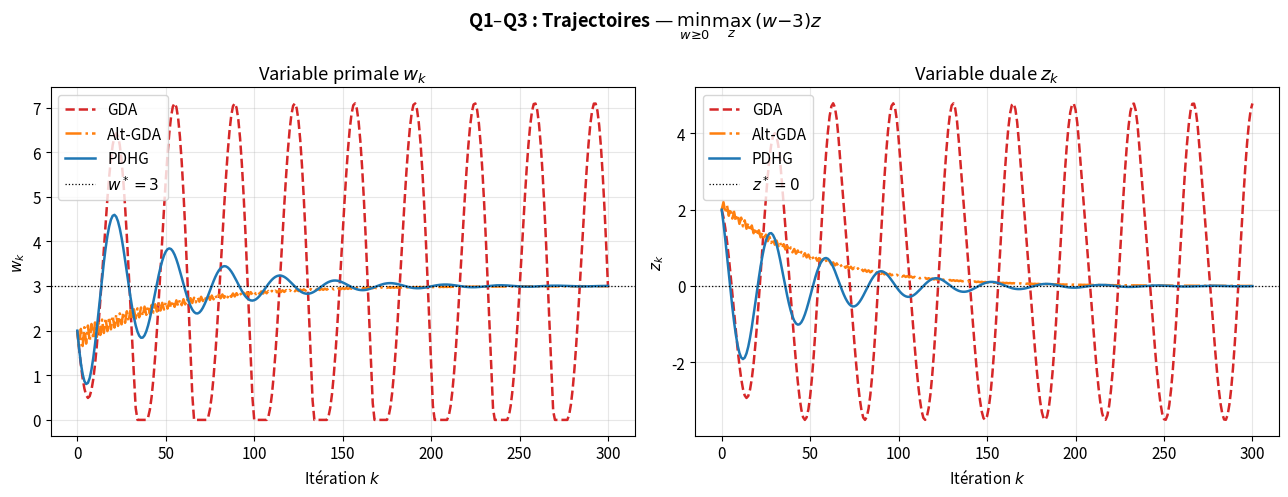
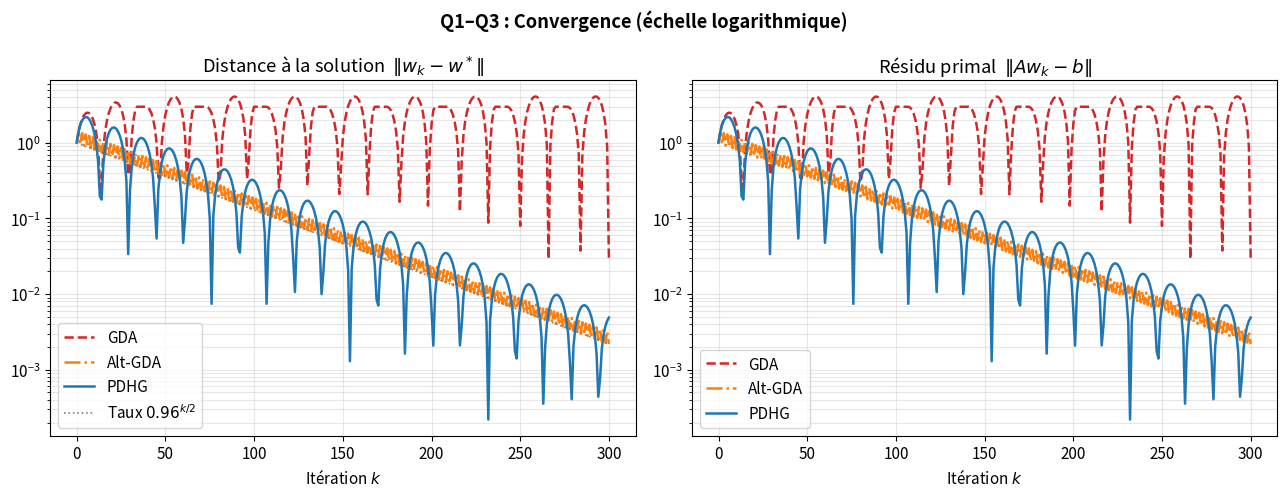
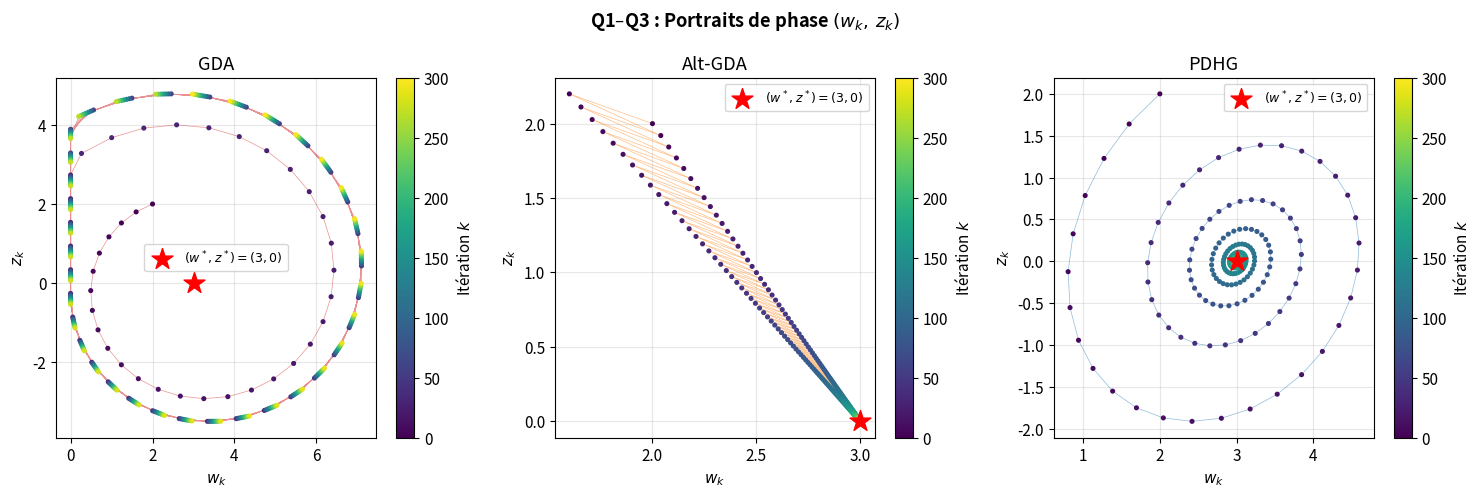

The script that saved these images, in order:
"""
=============================================================================
Partie 1 – Méthodes primales-duales de base
=============================================================================
Cours  : Optimisation pour l'apprentissage automatique – M2 IASD 2025/2026
Sujet  : PR-OAA-2526  (C. W. Royer, Dauphine–PSL)

On résout le problème de point-selle associé au programme linéaire (LP) :

    (LP)   minimiser  c^T w    s.c.  A w = b,  w ≥ 0
           w ∈ R^d

via le Lagrangien augmenté de la contrainte d'égalité :

    (Lag)  min_{w ≥ 0}  max_{z ∈ R^r}  L(w, z) = c^T w − z^T (A w − b)

Trois algorithmes sont implémentés et comparés :

    Q1.  GDA     – Gradient Descent-Ascent (formule (3) du sujet)
    Q2.  Alt-GDA – GDA à pas alternants    (variante récente)
    Q3.  PDHG    – Primal-Dual Hybrid Gradient / Chambolle–Pock (formule (4))

Application au problème jouet :

    min_{w ≥ 0}  max_{z ∈ R}  (w − 3) z
    Forme LP :  c = [0],  A = [[-1]],  b = [-3]
    Saddle-point exact :  w* = 3,  z* = 0,  L(w*, z*) = 0.
=============================================================================
"""

import numpy as np
import matplotlib.pyplot as plt

plt.rcParams.update({"font.size": 11, "figure.dpi": 120})


# =============================================================================
# Utilitaire
# =============================================================================

def proj_pos(v: np.ndarray) -> np.ndarray:
    """
    Projection euclidienne sur l'orthant positif R^d_{≥0} :

        [proj_{≥0}(v)]_i = max(0, v_i)

    Parameters
    ----------
    v : ndarray (d,)
    Returns
    -------
    ndarray (d,)  — même forme, toutes composantes ≥ 0
    """
    return np.maximum(0.0, v)


# =============================================================================
# Question 1 – Gradient Descent-Ascent (GDA)
# =============================================================================

def gda(
    c: np.ndarray,
    A: np.ndarray,
    b: np.ndarray,
    w0: np.ndarray,
    z0: np.ndarray,
    alpha: float,
    beta: float,
    n_iters: int = 500,
) -> tuple:
    """
    Gradient Descent-Ascent appliqué au Lagrangien L(w,z) = c^T w − z^T(Aw−b).

    Gradients partiels :
        ∇_w L(w, z) =  c − A^T z          (gradient primal, direction descente)
        ∇_z L(w, z) = −(A w − b)          (gradient dual,   direction montée)

    Itération (formule (3) du sujet) :
    ┌──────────────────────────────────────────────────────────────────────┐
    │  w_{k+1} = proj_{≥0}[ w_k − α_k (c − A^T z_k) ]   descente projetée│
    │  z_{k+1} = z_k − β_k (A w_k − b)                   montée gradient  │
    └──────────────────────────────────────────────────────────────────────┘

    Note sur la mise à jour de z :
        z_{k+1} = z_k + β_k ∇_z L(w_k, z_k)
                = z_k + β_k (−(A w_k − b))
                = z_k − β_k (A w_k − b)          ← forme utilisée ici

    IMPORTANT : la mise à jour de z utilise w_k (AVANT la mise à jour primale),
    pas w_{k+1}. C'est ce qui différencie GDA de PDHG.

    ──────────────────────────────────────────────────────────────────────────
    Comportement sur le problème jouet (bilinéaire)
    ──────────────────────────────────────────────────────────────────────────
    La linéarisation au voisinage du saddle-point (w*, z*) = (3, 0) donne le
    jacobien  J_GDA = [[1, −α], [β, 1]]  avec valeurs propres λ = 1 ± i√(αβ).

    Pour α = β = 0.2 :  |λ| = √(1 + αβ) = √1.04 ≈ 1.02 > 1
    → Les itérés divergent (spirale vers l'extérieur).

    Parameters
    ----------
    c       : (d,)    vecteur de coût primal
    A       : (r, d)  matrice de contraintes
    b       : (r,)    second membre
    w0      : (d,)    itéré primal initial  (doit vérifier w0 ≥ 0)
    z0      : (r,)    itéré dual  initial
    alpha   : float   pas primal  α > 0
    beta    : float   pas dual    β > 0
    n_iters : int     nombre d'itérations

    Returns
    -------
    ws : ndarray (n_iters+1, d)  — itérés primaux  [w_0, w_1, …, w_K]
    zs : ndarray (n_iters+1, r)  — itérés duaux    [z_0, z_1, …, z_K]
    """
    w = w0.copy().astype(float)
    z = z0.copy().astype(float)
    ws = [w.copy()]
    zs = [z.copy()]

    for _ in range(n_iters):
        # ── Gradient primal ─────────────────────────────────────────────────
        grad_w = c - A.T @ z                   # ∇_w L = c − A^T z

        # ── Mise à jour primale : descente de gradient projetée ─────────────
        w_new = proj_pos(w - alpha * grad_w)

        # ── Mise à jour duale : montée de gradient ──────────────────────────
        # On utilise w_k (AVANT la mise à jour primale)
        # z_{k+1} = z_k + β ∇_z L(w_k, z_k) = z_k − β (A w_k − b)
        z_new = z - beta * (A @ w - b)

        w, z = w_new, z_new
        ws.append(w.copy())
        zs.append(z.copy())

    return np.array(ws), np.array(zs)


# =============================================================================
# Question 2 – GDA à pas alternants (Alt-GDA)
# =============================================================================

def alt_gda(
    c: np.ndarray,
    A: np.ndarray,
    b: np.ndarray,
    w0: np.ndarray,
    z0: np.ndarray,
    step: float = 0.2,
    n_iters: int = 500,
) -> tuple:
    """
    GDA à pas alternants – variante proposée récemment dans la littérature.

    Schéma de pas (tel que défini dans le sujet) :
        α_{2k}   = −β_{2k}   = −α_{2k+1} = β_{2k+1} = step > 0

    Ce qui donne, pour chaque itération k :
        k pair   →  (α_k, β_k) = (+step, −step)
        k impair →  (α_k, β_k) = (−step, +step)

    ──────────────────────────────────────────────────────────────────────────
    Pourquoi est-ce surprenant ?
    ──────────────────────────────────────────────────────────────────────────
    • Aux itérations impaires, α_k < 0 implique :
          w_{k+1} = proj_{≥0}[w_k − (−step)·∇_w L] = proj_{≥0}[w_k + step·∇_w L]
      On effectue une MONTÉE de gradient sur w, à l'encontre de la minimisation.

    • Aux itérations paires, β_k < 0 implique une DESCENTE de gradient sur z,
      à l'encontre de la maximisation.

    Malgré ces inversions périodiques de rôle, la méthode converge. La clé est
    la structure par paires d'itérations.

    ──────────────────────────────────────────────────────────────────────────
    Preuve de convergence sur le problème jouet (sans projection active)
    ──────────────────────────────────────────────────────────────────────────
    Posons u_k = w_k − w*. En déroulant deux itérations consécutives :

    Étape 1 — k pair   (α = +step, β = −step) :
        u_{k+1} = u_k  −  step · z_k
        z_{k+1} = z_k  −  step · u_k      ← β < 0 donne une addition

    Étape 2 — k impair (α = −step, β = +step) :
        u_{k+2} = u_{k+1} + step · z_{k+1}
                = (u_k − step·z_k) + step·(z_k − step·u_k)
                = u_k − step²·u_k
                = (1 − step²) · u_k

        z_{k+2} = z_{k+1} + step · u_{k+1}
                = (z_k − step·u_k) + step·(u_k − step·z_k)
                = z_k − step²·z_k
                = (1 − step²) · z_k

    ⟹  Après deux itérations :  (u, z) ↦ (1 − step²) · (u, z)

    Pour step = 0.2 :  facteur de contraction = 1 − 0.04 = 0.96 < 1  ✓
    Convergence linéaire avec taux O(0.96^{k/2}).

    Parameters
    ----------
    step    : float  amplitude commune des pas  (doit vérifier 0 < step < 1)
    (autres paramètres identiques à gda())
    """
    w = w0.copy().astype(float)
    z = z0.copy().astype(float)
    ws = [w.copy()]
    zs = [z.copy()]

    for k in range(n_iters):
        # Schéma de pas : α et β ont des signes opposés, qui s'inversent
        if k % 2 == 0:                       # itération paire
            alpha_k, beta_k = +step, -step
        else:                                # itération impaire
            alpha_k, beta_k = -step, +step

        grad_w = c - A.T @ z
        w_new  = proj_pos(w - alpha_k * grad_w)
        z_new  = z - beta_k * (A @ w - b)   # utilise toujours w_k (avant mise à jour)

        w, z = w_new, z_new
        ws.append(w.copy())
        zs.append(z.copy())

    return np.array(ws), np.array(zs)


# =============================================================================
# Question 3 – Primal-Dual Hybrid Gradient (PDHG)
# =============================================================================

def pdhg(
    c: np.ndarray,
    A: np.ndarray,
    b: np.ndarray,
    w0: np.ndarray,
    z0: np.ndarray,
    alpha: float,
    beta: float,
    n_iters: int = 500,
) -> tuple:
    """
    PDHG – Primal-Dual Hybrid Gradient (Chambolle–Pock, 2011).

    Itération (formule (4) du sujet) :
    ┌──────────────────────────────────────────────────────────────────────┐
    │  w_{k+1} = proj_{≥0}[ w_k − α_k (c − A^T z_k) ]                    │
    │  z_{k+1} = z_k − β_k ( A (2 w_{k+1} − w_k) − b )                   │
    └──────────────────────────────────────────────────────────────────────┘

    ──────────────────────────────────────────────────────────────────────────
    Différence clé avec GDA
    ──────────────────────────────────────────────────────────────────────────
    La mise à jour duale utilise le point extrapolé (overrelaxation, θ = 1) :
        w̃_{k+1} := 2 w_{k+1} − w_k   =   w_{k+1} + (w_{k+1} − w_k)

    Intuition : on « anticipe » la prochaine étape primale en prolongeant le
    déplacement w_{k+1} − w_k. Cela compense l'effet oscillant du GDA.

    ──────────────────────────────────────────────────────────────────────────
    Analyse spectrale au voisinage du saddle-point (cas scalaire)
    ──────────────────────────────────────────────────────────────────────────
    En posant u_k = w_k − w*, le jacobien linéarisé est :
        J_PDHG = [[1, −α], [β, 1 − 2αβ]]

    Pour α = β = 0.2 :
        J = [[1, −0.2], [0.2, 0.92]]
        Polynôme caractéristique : λ² − 1.92λ + 0.96 = 0
        Discriminant = 1.92² − 4·0.96 = −0.1536 < 0  (valeurs propres complexes)
        λ = 0.96 ± 0.196i
        |λ|² = det(J) = 0.96  ⟹  |λ| = √0.96 ≈ 0.98 < 1   ✓  (convergence)

    Comparaison directe :
        GDA  : |λ(J_GDA)|  = √1.04 ≈ 1.02 > 1  →  diverge
        PDHG : |λ(J_PDHG)| = √0.96 ≈ 0.98 < 1  →  converge

    Condition suffisante de convergence garantie : α · β · ‖A‖² < 1
    Ici : 0.2 × 0.2 × ‖−1‖² = 0.04 < 1  ✓

    Parameters (identiques à gda)
    """
    w = w0.copy().astype(float)
    z = z0.copy().astype(float)
    ws = [w.copy()]
    zs = [z.copy()]

    for _ in range(n_iters):
        # ── Mise à jour primale (identique à GDA) ───────────────────────────
        grad_w = c - A.T @ z
        w_new  = proj_pos(w - alpha * grad_w)

        # ── Point extrapolé (overrelaxation θ = 1) ──────────────────────────
        #    w̃ = 2 w_{k+1} − w_k  =  w_{k+1} + (w_{k+1} − w_k)
        w_extrap = 2.0 * w_new - w

        # ── Mise à jour duale avec extrapolation ────────────────────────────
        #    Utilise w̃ au lieu de w_k  ← différence fondamentale avec GDA
        z_new = z - beta * (A @ w_extrap - b)

        w, z = w_new, z_new
        ws.append(w.copy())
        zs.append(z.copy())

    return np.array(ws), np.array(zs)


# =============================================================================
# Métriques de convergence
# =============================================================================

def compute_metrics(
    c: np.ndarray,
    A: np.ndarray,
    b: np.ndarray,
    ws: np.ndarray,
    zs: np.ndarray,
    w_star: np.ndarray | None = None,
) -> dict:
    """
    Calcule les métriques de convergence pour une trajectoire (ws, zs).

    Returns
    -------
    dict avec les clés :
      'lagrangian'      : L(w_k, z_k) = c^T w_k − z_k^T(A w_k − b), pour k=0…K
      'primal_residual' : ‖A w_k − b‖  (violation des contraintes d'égalité)
      'dist_to_opt'     : ‖w_k − w*‖   si w_star fourni, sinon None
    """
    lagr = np.array([c @ w - z @ (A @ w - b) for w, z in zip(ws, zs)])
    pres = np.array([np.linalg.norm(A @ w - b) for w in ws])
    dist = (
        np.array([np.linalg.norm(w - w_star) for w in ws])
        if w_star is not None
        else None
    )
    return {"lagrangian": lagr, "primal_residual": pres, "dist_to_opt": dist}


# =============================================================================
# Tracé des figures de comparaison
# =============================================================================

def plot_all(algos, iters, save=True):
    """
    Produit trois figures de comparaison :
        Fig. 1 – Trajectoires w_k et z_k
        Fig. 2 – Convergence en échelle log
        Fig. 3 – Portraits de phase (w_k, z_k)

    Parameters
    ----------
    algos : list de tuples (nom, ws, zs, metrics, couleur, linestyle)
    iters : ndarray des indices d'itération
    save  : bool  — sauvegarde les figures en PNG si True
    """
    N = len(iters) - 1

    # ── Figure 1 : Trajectoires ───────────────────────────────────────────
    fig, axes = plt.subplots(1, 2, figsize=(13, 5))
    fig.suptitle(
        r"Q1–Q3 : Trajectoires — $\min_{w \geq 0}\max_z\,(w-3)z$",
        fontweight="bold",
    )

    for name, ws, zs, _, col, ls in algos:
        axes[0].plot(iters, ws[:, 0], label=name, color=col, ls=ls, lw=1.8)
        axes[1].plot(iters, zs[:, 0], label=name, color=col, ls=ls, lw=1.8)

    axes[0].axhline(3.0, color="k", lw=0.9, ls=":", label=r"$w^*=3$")
    axes[1].axhline(0.0, color="k", lw=0.9, ls=":", label=r"$z^*=0$")

    axes[0].set(title="Variable primale $w_k$",
                xlabel="Itération $k$", ylabel=r"$w_k$")
    axes[1].set(title="Variable duale $z_k$",
                xlabel="Itération $k$", ylabel=r"$z_k$")
    for ax in axes:
        ax.legend()
        ax.grid(True, alpha=0.3)

    plt.tight_layout()
    if save:
        plt.savefig("q1_trajectoires.png", dpi=150, bbox_inches="tight")
        print("  → q1_trajectoires.png sauvegardé")
    plt.show()

    # ── Figure 2 : Convergence (échelle log) ─────────────────────────────
    fig, axes = plt.subplots(1, 2, figsize=(13, 5))
    fig.suptitle("Q1–Q3 : Convergence (échelle logarithmique)", fontweight="bold")

    for name, _, _, m, col, ls in algos:
        # +1e-16 pour éviter log(0) si la méthode converge exactement
        axes[0].semilogy(iters, m["dist_to_opt"] + 1e-16,
                         label=name, color=col, ls=ls, lw=1.8)
        axes[1].semilogy(iters, m["primal_residual"] + 1e-16,
                         label=name, color=col, ls=ls, lw=1.8)

    # Taux théoriques : Alt-GDA et PDHG ont tous les deux un taux de 0.96 par 2 iter
    rate_conv = 0.96 ** (iters / 2)
    axes[0].semilogy(iters, rate_conv * 1.0, color="gray", ls=":", lw=1.2,
                     label=r"Taux $0.96^{k/2}$")

    axes[0].set(title=r"Distance à la solution  $\|w_k - w^*\|$",
                xlabel="Itération $k$")
    axes[1].set(title=r"Résidu primal  $\|A w_k - b\|$",
                xlabel="Itération $k$")
    for ax in axes:
        ax.legend()
        ax.grid(True, which="both", alpha=0.3)

    plt.tight_layout()
    if save:
        plt.savefig("q1_convergence.png", dpi=150, bbox_inches="tight")
        print("  → q1_convergence.png sauvegardé")
    plt.show()

    # ── Figure 3 : Portrait de phase ─────────────────────────────────────
    fig, axes = plt.subplots(1, 3, figsize=(15, 5))
    fig.suptitle(r"Q1–Q3 : Portraits de phase $(w_k,\,z_k)$", fontweight="bold")

    for ax, (name, ws, zs, _, col, _) in zip(axes, algos):
        sc = ax.scatter(
            ws[:, 0], zs[:, 0],
            c=np.arange(N + 1), cmap="viridis", s=7, zorder=3,
        )
        ax.plot(ws[:, 0], zs[:, 0], lw=0.5, alpha=0.5, color=col)
        ax.scatter([3.0], [0.0], marker="*", s=250, color="red",
                   zorder=5, label=r"$(w^*, z^*)=(3,0)$")
        ax.set(title=name, xlabel=r"$w_k$", ylabel=r"$z_k$")
        ax.legend(fontsize=9)
        ax.grid(True, alpha=0.3)
        plt.colorbar(sc, ax=ax, label="Itération $k$")

    plt.tight_layout()
    if save:
        plt.savefig("q1_phase.png", dpi=150, bbox_inches="tight")
        print("  → q1_phase.png sauvegardé")
    plt.show()


# =============================================================================
# Programme principal – Application au problème jouet
# =============================================================================

if __name__ == "__main__":

    # ── Mise en forme du problème jouet ──────────────────────────────────────
    #
    #  Objectif : min_{w ≥ 0}  max_{z ∈ R}  (w − 3) z
    #
    #  On vérifie la correspondance avec L(w,z) = c^T w − z^T (A w − b) :
    #
    #    c = 0, A = [[-1]], b = [-3]  →  L = 0 − z·(−w − (−3))
    #                                        = −z(3 − w)
    #                                        = z(w − 3) = (w−3)z  ✓
    #
    #  Solution exacte (saddle-point unique) :  w* = 3,  z* = 0
    #
    #    • Pour w ≠ 3 :  sup_z (w−3)z = +∞  (en prenant z → ±∞)
    #    • Pour w  = 3 :  sup_z 0     = 0
    #    → min_{w≥0} vaut 0, atteint en w* = 3.
    #
    #  Vérification KKT :  condition de stationnarité primale z* = 0
    #    ∇_w L(w*, z*) = z* = 0 ≥ 0  et  z*·(w* − 0) = 0·3 = 0  ✓
    # ─────────────────────────────────────────────────────────────────────────

    c_toy  = np.array([0.0])
    A_toy  = np.array([[-1.0]])    # 1×1
    b_toy  = np.array([-3.0])
    w_star = np.array([3.0])       # solution primale exacte
    z_star = np.array([0.0])       # solution duale exacte

    w0 = np.array([2.0])
    z0 = np.array([2.0])

    ALPHA = 0.2    # pas primal commun
    BETA  = 0.2    # pas dual   commun
    N     = 300    # nombre d'itérations

    print("=" * 64)
    print("  Partie 1 – Méthodes primales-duales de base")
    print("  Problème jouet : min_{w≥0} max_z (w−3)z")
    print(f"  Point initial  : w0 = {w0[0]},  z0 = {z0[0]}")
    print(f"  Pas            : α = β = {ALPHA}")
    print(f"  Itérations     : {N}")
    print("=" * 64)

    # ── Vérification numérique du saddle-point ───────────────────────────────
    L_star = c_toy @ w_star - z_star @ (A_toy @ w_star - b_toy)
    assert abs(L_star) < 1e-12, "Erreur : (w*, z*) n'est pas un point-selle."
    assert abs(A_toy @ w_star - b_toy) < 1e-12, "Erreur : w* n'est pas faisable."
    print(f"  Saddle-point vérifié : L(w*, z*) = {L_star:.1f}  ✓\n")

    # ── Exécution des algorithmes ─────────────────────────────────────────────
    print("Exécution des algorithmes…")
    ws_gda,  zs_gda  = gda    (c_toy, A_toy, b_toy, w0, z0, ALPHA, BETA,    N)
    ws_alt,  zs_alt  = alt_gda(c_toy, A_toy, b_toy, w0, z0, step=0.2, n_iters=N)
    ws_pdhg, zs_pdhg = pdhg   (c_toy, A_toy, b_toy, w0, z0, ALPHA, BETA,    N)
    print("  Terminé.\n")

    # ── Calcul des métriques ──────────────────────────────────────────────────
    m_gda  = compute_metrics(c_toy, A_toy, b_toy, ws_gda,  zs_gda,  w_star)
    m_alt  = compute_metrics(c_toy, A_toy, b_toy, ws_alt,  zs_alt,  w_star)
    m_pdhg = compute_metrics(c_toy, A_toy, b_toy, ws_pdhg, zs_pdhg, w_star)

    # ── Résumé numérique ──────────────────────────────────────────────────────
    SEP = "─" * 64
    print(SEP)
    print(f"  Résumé numérique à l'itération K = {N}")
    print(SEP)
    print(f"  {'Méthode':<10}  {'w_K':>8}  {'z_K':>10}  "
          f"{'‖w_K−w*‖':>10}  {'‖Aw_K−b‖':>10}")
    print(SEP)
    for name, ws, zs, m in [
        ("GDA",    ws_gda,  zs_gda,  m_gda),
        ("Alt-GDA",ws_alt,  zs_alt,  m_alt),
        ("PDHG",   ws_pdhg, zs_pdhg, m_pdhg),
    ]:
        print(f"  {name:<10}  {ws[-1, 0]:>8.4f}  {zs[-1, 0]:>10.4f}  "
              f"{m['dist_to_opt'][-1]:>10.3e}  {m['primal_residual'][-1]:>10.3e}")
    print(SEP)

    # ── Observations ─────────────────────────────────────────────────────────
    print()
    print("  ── Observations ──")
    print()
    print("  Q1 – GDA (α = β = 0.2) :")
    print("    Les itérés DIVERGENT. Les variables (w_k, z_k) oscillent avec")
    print("    une amplitude croissante. Le portrait de phase montre une spirale")
    print("    vers l'extérieur, typique des jeux bilinéaires traités par GDA.")
    print("    Analyse spectrale : |λ(J_GDA)| = √(1 + αβ) = √1.04 ≈ 1.02 > 1.")
    print()
    print("  Q2 – Alt-GDA (step = 0.2) :")
    print("    CONVERGE malgré des pas alternants partiellement négatifs.")
    print("    Aux itérations impaires, α_k = −0.2 correspond à une montée de")
    print("    gradient sur w — ce qui semble contre-intuitif pour une minimisation.")
    print("    La convergence s'explique par une contraction exacte sur deux pas :")
    print("        (u_k, z_k) → (1 − step²)·(u_k, z_k) = 0.96·(u_k, z_k)")
    print("    Taux de convergence : O(0.96^{k/2}) par itération.")
    print()
    print("  Q3 – PDHG (α = β = 0.2) :")
    print("    CONVERGE grâce au point extrapolé w̃ = 2w_{k+1} − w_k dans")
    print("    la mise à jour duale. L'extrapolation compense les oscillations")
    print("    du GDA en anticipant le prochain déplacement primal.")
    print("    Analyse spectrale : |λ(J_PDHG)| = √det(J) = √0.96 ≈ 0.98 < 1.")
    print("    Condition de pas : α·β·‖A‖² = 0.04 < 1  ✓")
    print()
    print("  Remarque : Alt-GDA et PDHG ont le même taux asymptotique 0.96^{k/2}")
    print("  sur ce problème, ce qui est une coïncidence remarquable.")
    print(SEP)

    # ── Tracé des figures ─────────────────────────────────────────────────────
    iters = np.arange(N + 1)
    algos = [
        ("GDA",     ws_gda,  zs_gda,  m_gda,  "tab:red",    "--"),
        ("Alt-GDA", ws_alt,  zs_alt,  m_alt,  "tab:orange", "-."),
        ("PDHG",    ws_pdhg, zs_pdhg, m_pdhg, "tab:blue",   "-"),
    ]

    print("\nGénération des figures…")
    plot_all(algos, iters, save=True)
    print("Terminé.")
